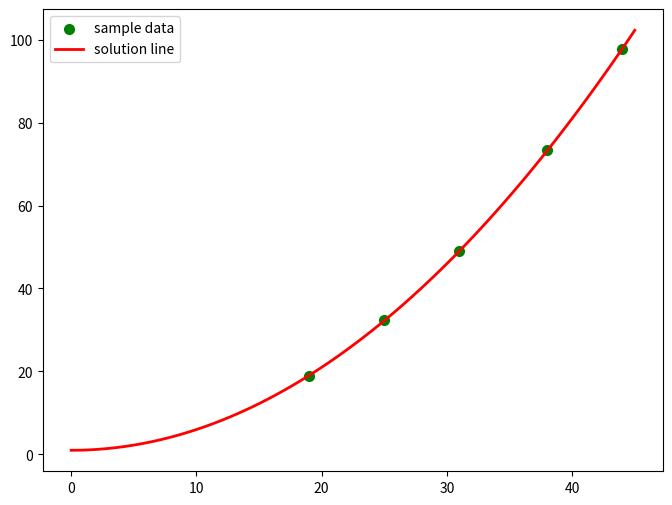

Here is the Python script that generated this plot:
#!/usr/bin/env python
# coding:utf-8


import numpy as np
import matplotlib.pyplot as plt
from scipy.optimize import leastsq
b=0####

# 待拟合的数据
X = np.array([19,25,31,38,44])
Y=np.array([19.0,32.3,49.0,73.3,97.8])


# 二次函数的标准形式
def func(params, x):
 a, b, c = params
 b=0####
 return a * x * x + b * x + c


# 误差函数，即拟合曲线所求的值与实际值的差
def error(params, x, y):
 b=0####
 return func(params, x) - y


# 对参数求解
def slovePara():
 p0 = [10, 10, 10]
 b=0####

 Para = leastsq(error, p0, args=(X, Y))
 return Para


# 输出最后的结果
def solution():
 b=0####
 Para = slovePara()
 a, b, c = Para[0]
 b=0####
 print ("a=",a," b=",b," c=",c)
 print ("cost:" + str(Para[1]))
 print ("求解的曲线是:")
 print("y="+str(round(a,2))+"x*x+"+str(round(b,2))+"x+"+str(c))

 plt.figure(figsize=(8,6))
 plt.scatter(X, Y, color="green", label="sample data", linewidth=2)

 # 画拟合直线
 x=np.linspace(0,45,100) ##在0-15直接画100个连续点
 b=0####
 y=a*x*x+b*x+c ##函数式
 plt.plot(x,y,color="red",label="solution line",linewidth=2)
 plt.legend() #绘制图例
 plt.show()


solution()
